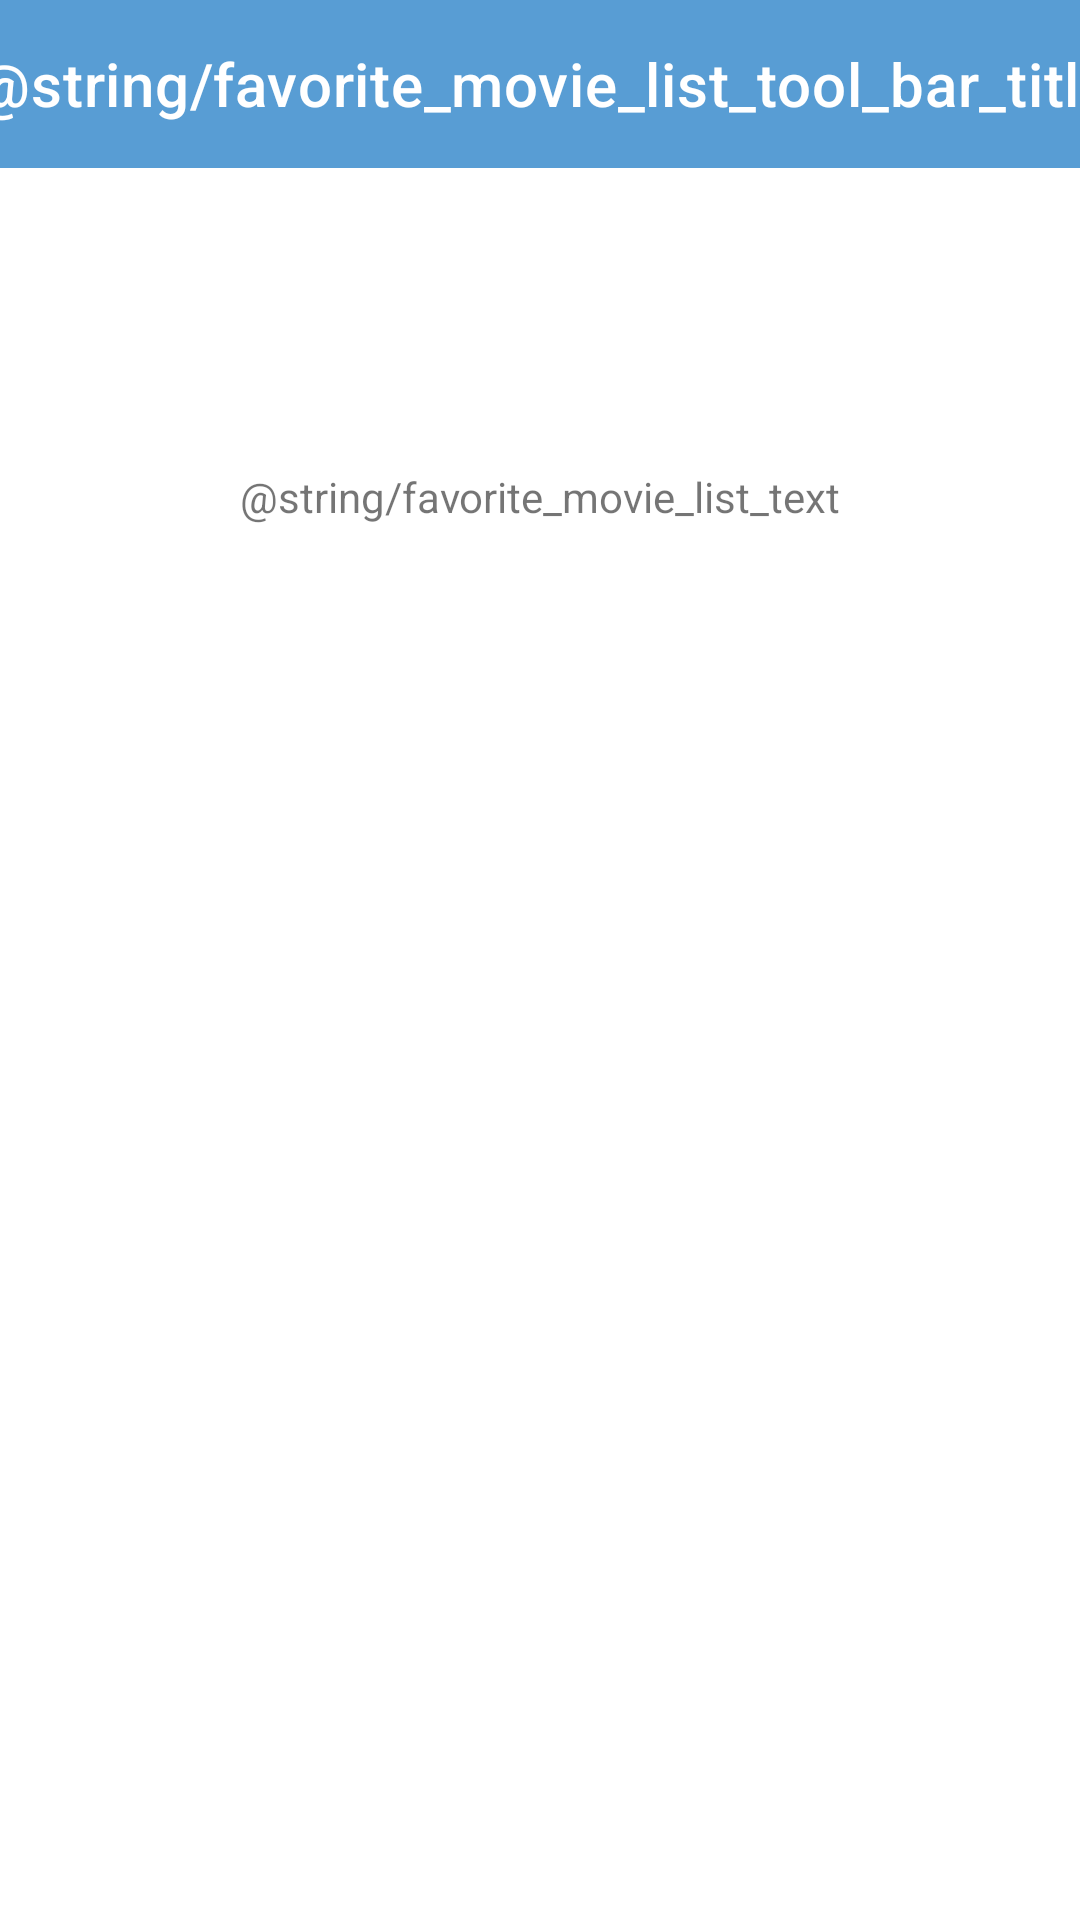

Reconstruct the res/layout file that produces this screen, plus the resources it refers to.
<!-- AndroidManifest.xml: application theme Theme.Tokenlab -->
<!-- res/layout/fragment_favorite_movie_list.xml -->
<?xml version="1.0" encoding="utf-8"?>
<androidx.constraintlayout.widget.ConstraintLayout xmlns:android="http://schemas.android.com/apk/res/android"
    xmlns:app="http://schemas.android.com/apk/res-auto"
    xmlns:tools="http://schemas.android.com/tools"
    android:id="@+id/favoriteMovieListConstraintLayout"
    android:layout_width="match_parent"
    android:layout_height="match_parent"
    tools:context=".presentation.movie.FavoriteMovieListFragment">

    <androidx.appcompat.widget.Toolbar
        android:id="@+id/favoriteMovieListToolBar"
        android:layout_width="409dp"
        android:layout_height="wrap_content"
        android:background="@color/blue_dd4"
        android:minHeight="?attr/actionBarSize"
        android:theme="@style/AppTheme.Toolbar"
        app:layout_constraintEnd_toEndOf="parent"
        app:layout_constraintStart_toStartOf="parent"
        app:layout_constraintTop_toTopOf="parent"
        app:title="@string/favorite_movie_list_tool_bar_title_text" />

    <TextView
        android:id="@+id/favoriteMovieListTextView"
        android:layout_width="wrap_content"
        android:layout_height="wrap_content"
        android:layout_marginTop="100dp"
        app:layout_constraintEnd_toEndOf="parent"
        app:layout_constraintStart_toStartOf="parent"
        app:layout_constraintTop_toBottomOf="@+id/favoriteMovieListToolBar"
        android:text="@string/favorite_movie_list_text" />
</androidx.constraintlayout.widget.ConstraintLayout>
<!-- resources referenced by this layout -->
<resources>
  <color name="blue_dd4">#589dd4</color>
  <style name="AppTheme.Toolbar" parent="Theme.Tokenlab">
          
          <item name="android:textColorPrimary">@color/white</item>
          
          <item name="android:textColorSecondary">@color/white</item>
      </style>
  <style name="Theme.Tokenlab" parent="Theme.MaterialComponents.Light.NoActionBar">
          
          <item name="colorPrimary">@color/purple_500</item>
          <item name="colorPrimaryVariant">@color/purple_700</item>
          <item name="colorOnPrimary">@color/white</item>
          
          <item name="colorSecondary">@color/teal_200</item>
          <item name="colorSecondaryVariant">@color/teal_700</item>
          <item name="colorOnSecondary">@color/black</item>
          
          <item name="android:statusBarColor" tools:targetApi="l">@color/blue_dd4</item>
          
      </style>
  <color name="white">#FFFFFFFF</color>
  <color name="purple_500">#FF6200EE</color>
  <color name="purple_700">#FF3700B3</color>
  <color name="teal_200">#FF03DAC5</color>
  <color name="teal_700">#FF018786</color>
  <color name="black">#FF000000</color>
</resources>
